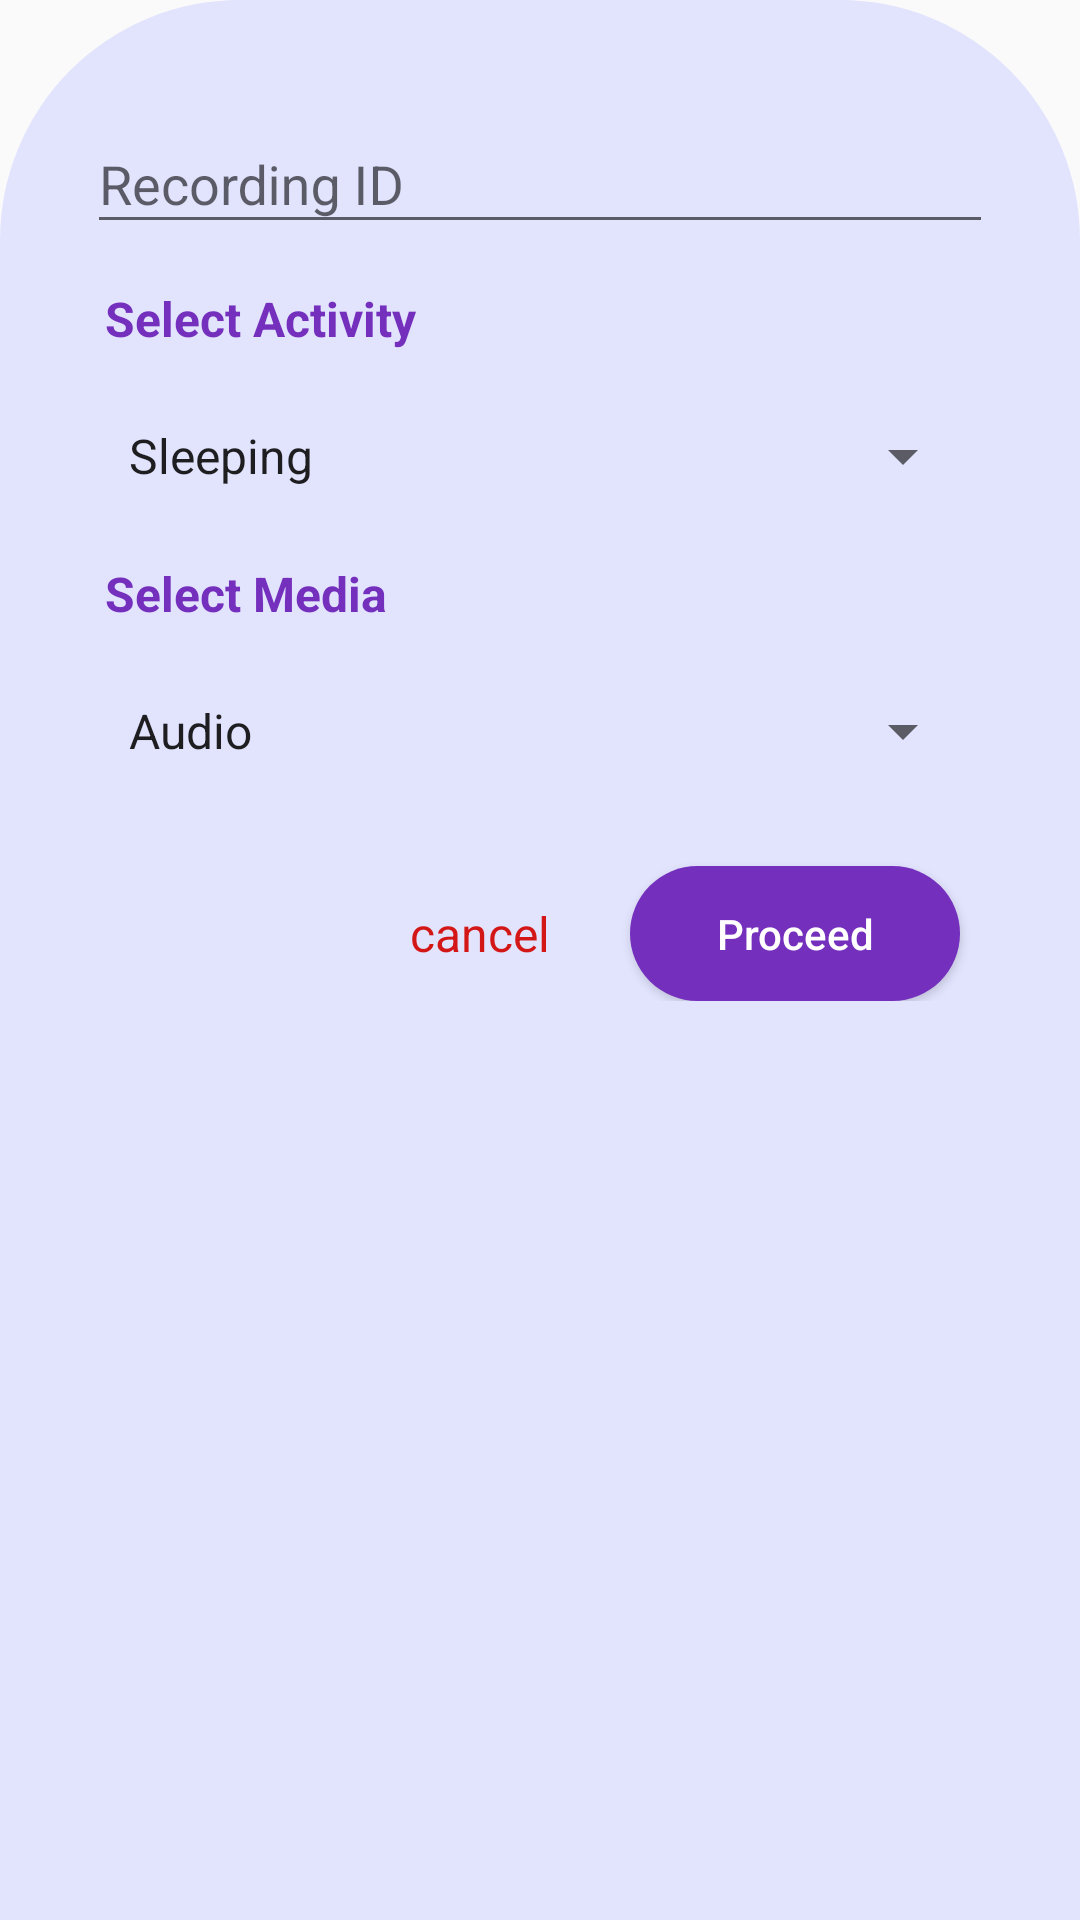

Here is an Android app screen rendered from its layout file. Give the layout XML and the strings, colors and styles it references.
<!-- AndroidManifest.xml: application theme AppTheme -->
<!-- res/layout/select_task_popup.xml -->
<?xml version="1.0" encoding="utf-8"?>
<LinearLayout xmlns:android="http://schemas.android.com/apk/res/android"
    android:layout_width="match_parent"
    android:layout_height="match_parent"
    xmlns:app="http://schemas.android.com/apk/res-auto">

        <LinearLayout
            android:orientation="vertical"
            android:layout_width="match_parent"
            android:layout_height="match_parent"
            android:background="@drawable/popup_backg"
            android:padding="25dp">










            <LinearLayout
                android:layout_width="match_parent"
                android:layout_height="wrap_content">

                <com.google.android.material.textfield.TextInputLayout
                    android:layout_width="fill_parent"
                    android:layout_height="wrap_content"
                    android:layout_margin="4dp"
                    android:hint="@string/shr_hint_rec_name"
                    android:layout_weight="1"
                    >

                    <com.google.android.material.textfield.TextInputEditText
                        android:id="@+id/rec_id_edit_text"
                        android:layout_width="match_parent"
                        android:layout_height="wrap_content"
                        android:inputType="text"
                        android:maxLines="1" />
                </com.google.android.material.textfield.TextInputLayout>

            </LinearLayout>

            <TextView
                android:layout_margin="10dp"
                android:layout_width="wrap_content"
                android:layout_height="wrap_content"
                android:text="Select Activity"
                android:textStyle="bold"
                android:textSize="16sp"
                android:textColor="@color/colorPrimary"/>
            <Spinner
                android:id="@+id/task_dropdown"
                android:layout_width="fill_parent"
                android:layout_marginHorizontal="10dp"
                android:layout_height="50dp"
                android:drawSelectorOnTop="true"
                android:prompt="@string/shr_hint_task"
                android:entries="@array/activityDropdown"
                android:spinnerMode="dialog"
                />

            <TextView
                android:layout_margin="10dp"
                android:layout_width="wrap_content"
                android:layout_height="wrap_content"
                android:text="Select Media"
                android:textStyle="bold"
                android:textSize="16sp"
                android:textColor="@color/colorPrimary"/>
            <Spinner
                android:id="@+id/media_dropdown"
                android:layout_width="fill_parent"
                android:layout_marginHorizontal="10dp"
                android:layout_height="50dp"
                android:drawSelectorOnTop="true"
                android:prompt="@string/shr_hint_media"
                android:entries="@array/mediaDropdown"
                android:spinnerMode="dialog"
                />

            <RelativeLayout
                android:layout_width="match_parent"
                android:layout_height="wrap_content">
                <Button
                    android:gravity="center"
                    android:layout_marginTop="20dp"
                    android:layout_marginRight="15dp"
                    android:layout_marginLeft="15dp"
                    android:id="@+id/next_button"
                    android:layout_width="110dp"
                    android:layout_height="45dp"
                    android:layout_alignParentEnd="true"
                    android:layout_alignParentRight="true"
                    android:text="@string/shr_button_next"
                    android:textAllCaps="false"
                    android:textColor="#FFFFFF"
                    android:background="@drawable/ripple_effect"/>

                <TextView
                    android:id="@+id/cancel_button"
                    android:layout_width="70dp"
                    android:layout_height="45dp"
                    android:layout_marginTop="20dp"
                    android:layout_toStartOf="@+id/next_button"
                    android:layout_toLeftOf="@+id/next_button"
                    android:text="@string/shr_button_cancel"
                    android:textSize="16sp"
                    android:gravity="center"
                    android:textAllCaps="false"
                    android:textColor="@color/colorAccent"
                    android:clickable="true"/>

            </RelativeLayout>

        </LinearLayout>

</LinearLayout>
<!-- resources referenced by this layout -->
<resources>
  <string-array name="activityDropdown">
          <item>Sleeping</item>
          <item>Eating</item>
          <item>Playing</item>
          <item>Any Other</item>
      </string-array>
  <string-array name="mediaDropdown">
          <item>Audio</item>
          <item>Video</item>
      </string-array>
  <color name="colorAccent">@color/Red</color>
  <color name="colorPrimary">#752fbd</color>
  <!-- drawable popup_backg (drawable) -->
  <?xml version="1.0" encoding="utf-8"?>
  <layer-list xmlns:android="http://schemas.android.com/apk/res/android" >
  
      <item>
          <shape android:shape="rectangle" >
              <corners
                  android:topLeftRadius="80dp"
                  android:topRightRadius="80dp"/>
              <solid android:color="@color/popupColor" />
          </shape>
      </item>
  
  </layer-list>
  <!-- drawable ripple_effect (drawable) -->
  <?xml version="1.0" encoding="utf-8"?>
  <ripple
      xmlns:android="http://schemas.android.com/apk/res/android"
      android:color="#88FFFFFF"> 
  
      <item>
          <shape android:shape="rectangle">
              <corners android:radius="50dip" />
              <solid android:color="?android:colorPrimary" />
          </shape>
           
      </item>
  
      
      <item android:id="@android:id/mask">
          <shape android:shape="rectangle">
              <corners android:radius="50dip" />
              <solid android:color="?android:colorAccent" />
          </shape>
      </item>
  </ripple>
  <string name="shr_button_cancel">cancel</string>
  <string name="shr_button_next">Proceed</string>
  <string name="shr_hint_media">Media</string>
  <string name="shr_hint_rec_name"> Recording ID</string>
  <string name="shr_hint_task">Activity</string>
  <style name="AppTheme" parent="Theme.AppCompat.Light.DarkActionBar">
          
          <item name="colorPrimary">@color/colorPrimary</item>
          <item name="colorPrimaryDark">@color/colorPrimaryDark</item>
          <item name="colorAccent">@color/colorAccent</item>
          <item name="android:datePickerDialogTheme">@style/MyDatePickerDialogTheme</item>
      </style>
  <color name="Red">#D31616</color>
  <color name="popupColor">#e2e4fe</color>
  <color name="colorPrimaryDark">#3700B3</color>
  <style name="MyDatePickerDialogTheme" parent="android:Theme.Material.Light.Dialog">
          <item name="android:datePickerStyle">@style/MyDatePickerStyle</item>
          <item name="android:colorAccent">@color/colorPrimary</item>
      </style>
  <style name="MyDatePickerStyle" parent="@android:style/Widget.Material.Light.DatePicker">
          <item name="android:headerBackground">@color/colorPrimary</item>
      </style>
</resources>
